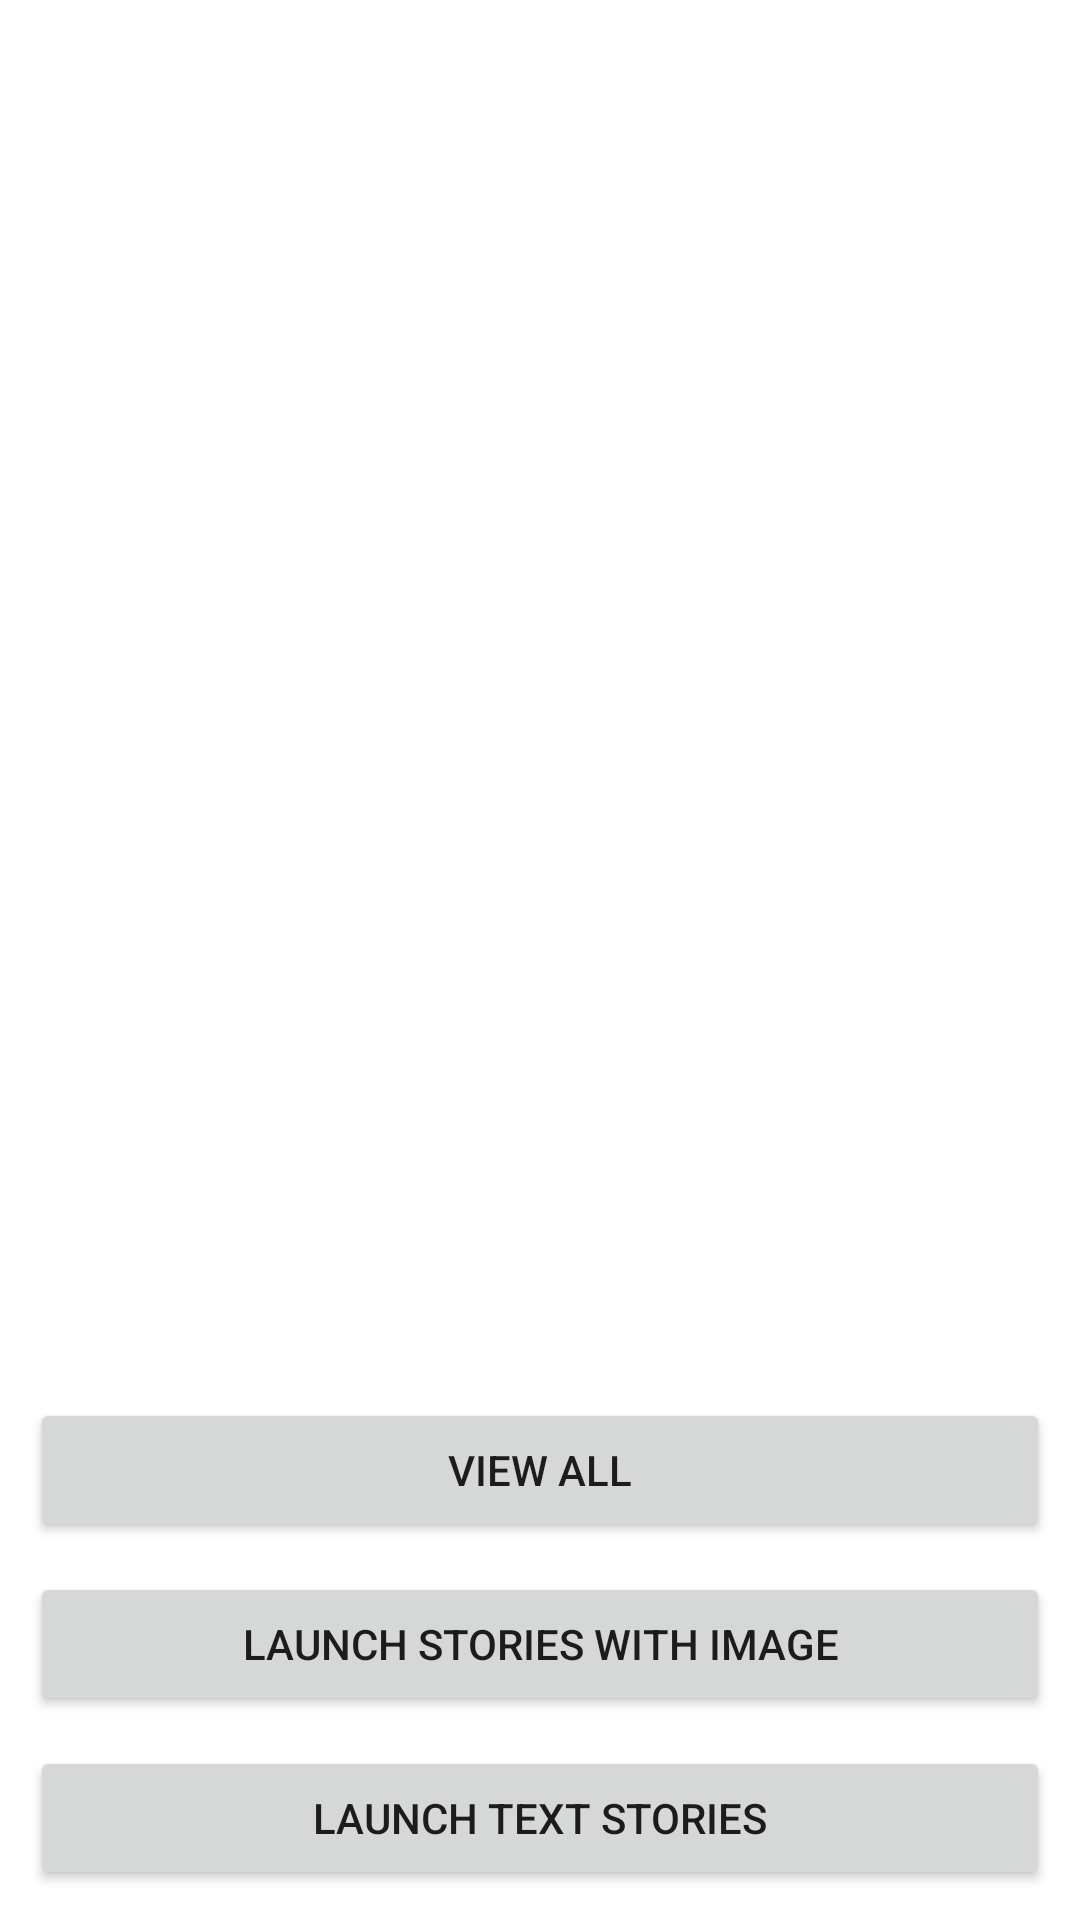

Android layout source for this screen:
<!-- AndroidManifest.xml: application theme Theme.Stories -->
<!-- res/layout/activity_main2.xml -->
<?xml version="1.0" encoding="utf-8"?>
<androidx.constraintlayout.widget.ConstraintLayout
    xmlns:android="http://schemas.android.com/apk/res/android"
    xmlns:app="http://schemas.android.com/apk/res-auto"
    xmlns:tools="http://schemas.android.com/tools"
    android:layout_width="match_parent"
    android:layout_height="match_parent"
    tools:context=".activity.MainActivity">

    <androidx.recyclerview.widget.RecyclerView
        android:id="@+id/storyList"
        android:layout_width="match_parent"
        android:layout_height="0dp"
        app:layoutManager="androidx.recyclerview.widget.LinearLayoutManager"
        app:layout_constraintBottom_toTopOf="@id/btnViewAll"
        app:layout_constraintEnd_toEndOf="parent"
        app:layout_constraintStart_toStartOf="parent"
        app:layout_constraintTop_toTopOf="parent" />

    <Button
        android:id="@+id/btnViewAll"
        android:layout_width="match_parent"
        android:layout_height="wrap_content"
        android:layout_margin="10dp"
        android:text="view all"
        app:layout_constraintBottom_toTopOf="@id/btnTextStories"/>
    <Button
        android:id="@+id/btnTextAndImageStories"
        android:layout_width="match_parent"
        android:layout_height="wrap_content"
        android:layout_margin="10dp"
        android:text="@string/launch_text_stories"
        app:layout_constraintBottom_toBottomOf="parent" />

    <Button
        android:id="@+id/btnTextStories"
        android:layout_width="match_parent"
        android:layout_height="wrap_content"
        android:layout_margin="10dp"
        android:text="launch stories with image"
        app:layout_constraintBottom_toTopOf="@id/btnTextAndImageStories" />
</androidx.constraintlayout.widget.ConstraintLayout>
<!-- resources referenced by this layout -->
<resources>
  <string name="launch_text_stories">launch text stories</string>
  <style name="Theme.Stories" parent="Theme.MaterialComponents.DayNight.NoActionBar">
          
          <item name="colorPrimary">@color/purple_500</item>
          <item name="colorPrimaryVariant">@color/purple_700</item>
          <item name="colorOnPrimary">@color/white</item>
          
          <item name="colorSecondary">@color/teal_200</item>
          <item name="colorSecondaryVariant">@color/teal_700</item>
          <item name="colorOnSecondary">@color/black</item>
          
          <item name="android:statusBarColor" tools:targetApi="l">?attr/colorPrimaryVariant</item>
          
      </style>
  <color name="purple_500">#FF6200EE</color>
  <color name="purple_700">#FF3700B3</color>
  <color name="white">#FFFFFFFF</color>
  <color name="teal_200">#FF03DAC5</color>
  <color name="teal_700">#FF018786</color>
  <color name="black">#FF000000</color>
</resources>
